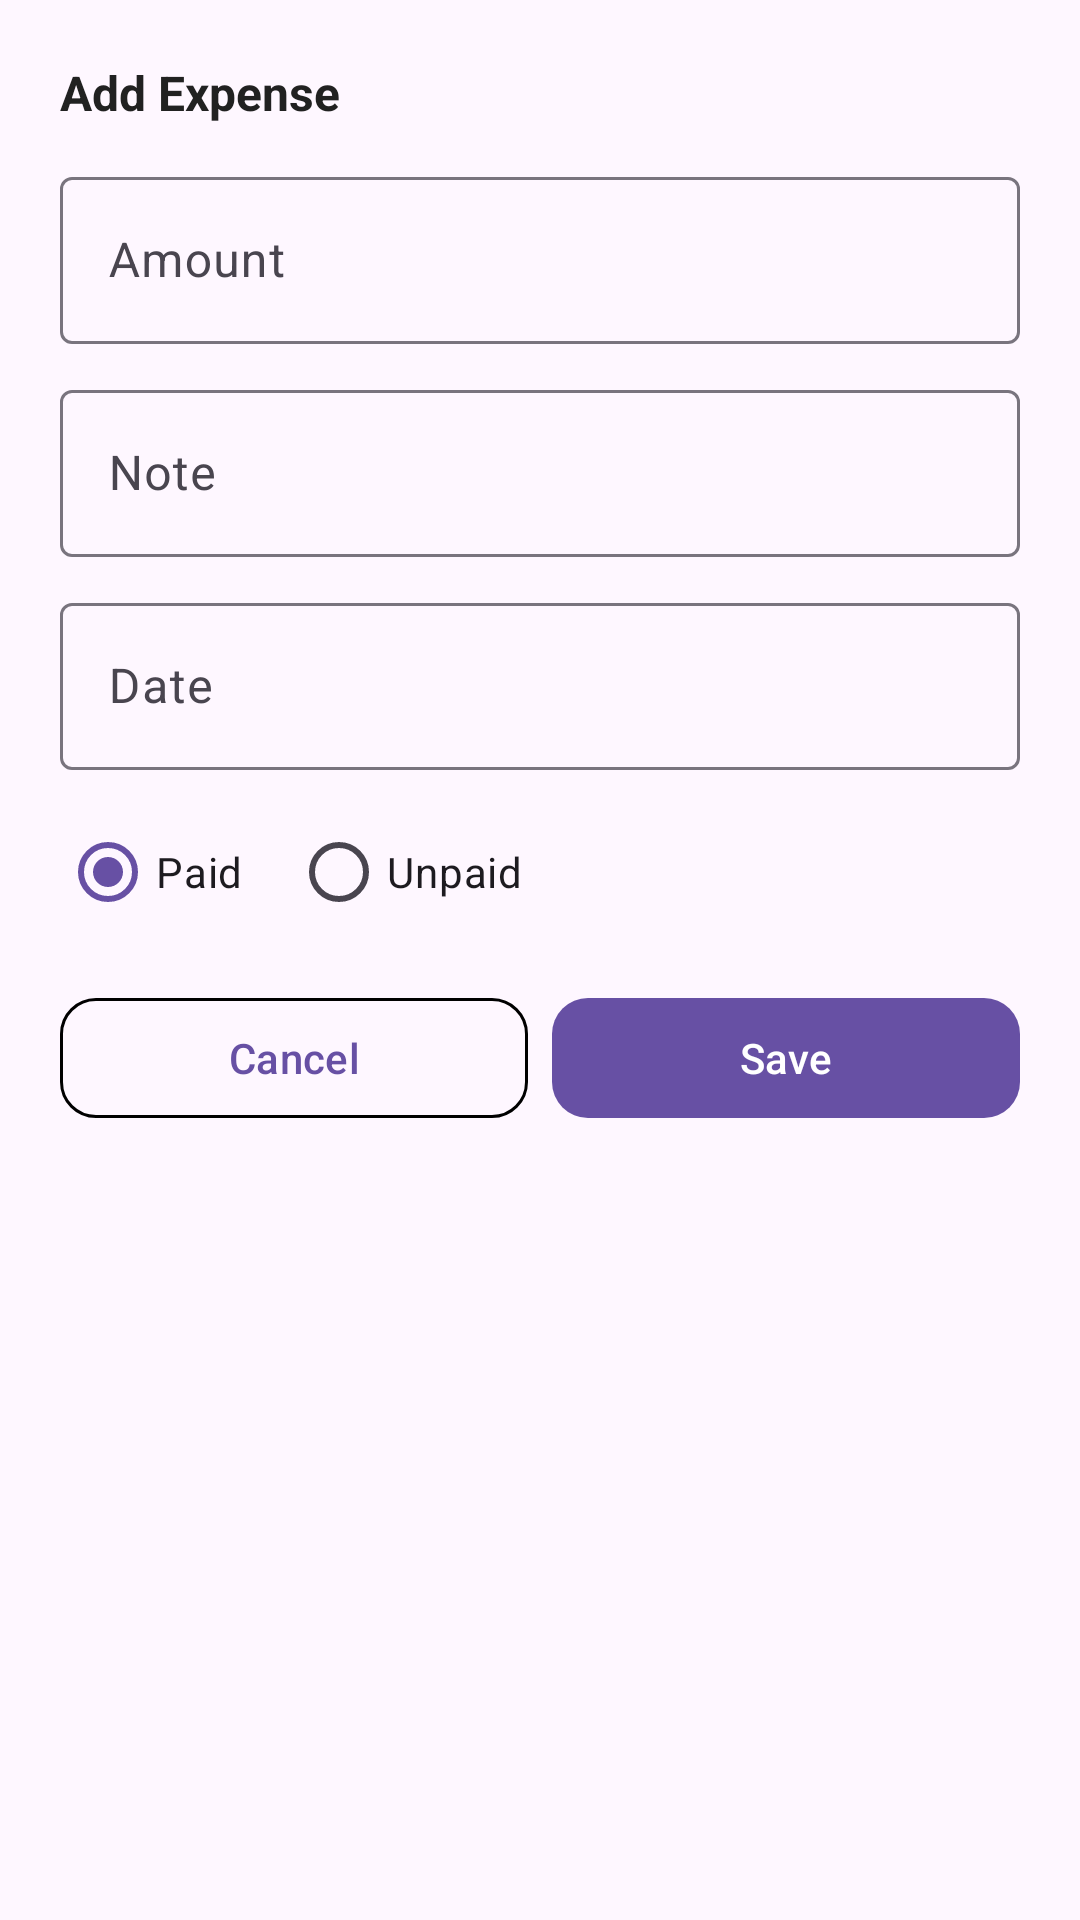

Write the Android layout XML for this screen, with the resource values it uses.
<!-- AndroidManifest.xml: application theme Theme.HISAAB -->
<!-- res/layout/bottomsheet_add_expense.xml -->
<?xml version="1.0" encoding="utf-8"?>
<LinearLayout xmlns:android="http://schemas.android.com/apk/res/android"
    xmlns:app="http://schemas.android.com/apk/res-auto"
    android:layout_width="match_parent"
    android:layout_height="wrap_content"
    android:orientation="vertical"
    android:padding="20dp">

    <TextView
        android:id="@+id/tvSheetTitle"
        android:layout_width="wrap_content"
        android:layout_height="wrap_content"
        android:text="Add Expense"
        android:textSize="16sp"
        android:textStyle="bold"
        android:textColor="@color/text_primary" />

    <com.google.android.material.textfield.TextInputLayout
        android:layout_width="match_parent"
        android:layout_height="wrap_content"
        android:layout_marginTop="12dp"
        app:boxBackgroundMode="outline">

        <com.google.android.material.textfield.TextInputEditText
            android:id="@+id/etAmount"
            android:layout_width="match_parent"
            android:layout_height="wrap_content"
            android:hint="Amount"
            app:boxBackgroundMode="outline"
            android:inputType="numberDecimal" />
    </com.google.android.material.textfield.TextInputLayout>

    <com.google.android.material.textfield.TextInputLayout
        android:layout_width="match_parent"
        android:layout_height="wrap_content"
        android:layout_marginTop="10dp"
        app:boxBackgroundMode="outline">

        <com.google.android.material.textfield.TextInputEditText
            android:id="@+id/etNote"
            android:layout_width="match_parent"
            android:layout_height="wrap_content"
            android:hint="Note"
            android:inputType="textCapSentences" />
    </com.google.android.material.textfield.TextInputLayout>

    <com.google.android.material.textfield.TextInputLayout
        android:layout_width="match_parent"
        android:layout_height="wrap_content"
        android:layout_marginTop="10dp"
        app:boxBackgroundMode="outline">

        <com.google.android.material.textfield.TextInputEditText
            android:id="@+id/etDate"
            android:layout_width="match_parent"
            android:layout_height="wrap_content"
            android:hint="Date"
            android:focusable="false" />
    </com.google.android.material.textfield.TextInputLayout>

    <RadioGroup
        android:id="@+id/rgPaid"
        android:layout_width="match_parent"
        android:layout_height="wrap_content"
        android:layout_marginTop="10dp"
        android:orientation="horizontal">

        <RadioButton
            android:id="@+id/rbPaid"
            android:layout_width="wrap_content"
            android:layout_height="wrap_content"
            android:text="Paid"
            android:checked="true" />

        <RadioButton
            android:id="@+id/rbUnpaid"
            android:layout_width="wrap_content"
            android:layout_height="wrap_content"
            android:layout_marginStart="16dp"
            android:text="Unpaid" />
    </RadioGroup>

    <LinearLayout
        android:layout_width="match_parent"
        android:layout_height="wrap_content"
        android:layout_marginTop="14dp"
        android:gravity="center_vertical"
        android:orientation="horizontal">

        <com.google.android.material.button.MaterialButton
            android:id="@+id/btnDelete"
            style="@style/Widget.Material3.Button.OutlinedButton"
            android:layout_width="wrap_content"
            android:layout_height="wrap_content"
            android:layout_marginEnd="8dp"
            android:text="Delete"
            android:textAllCaps="false"
            android:visibility="gone"
            app:cornerRadius="12dp"
            app:strokeColor="@color/danger" />

        <com.google.android.material.button.MaterialButton
            android:id="@+id/btnCancel"
            style="@style/Widget.Material3.Button.OutlinedButton"
            android:layout_width="0dp"
            android:layout_height="wrap_content"
            android:layout_marginEnd="8dp"
            android:layout_weight="1"
            android:text="Cancel"
            android:textAllCaps="false"
            app:cornerRadius="12dp"
            app:strokeColor="@color/divider" />

        <com.google.android.material.button.MaterialButton
            android:id="@+id/btnSave"
            android:layout_width="0dp"
            android:layout_height="wrap_content"
            android:layout_weight="1"
            android:text="Save"
            android:textAllCaps="false"
            app:cornerRadius="12dp" />
    </LinearLayout>
</LinearLayout>
<!-- resources referenced by this layout -->
<resources>
  <color name="divider">#FF24304A</color>
  <color name="text_primary">#FF212121</color>
  <style name="Theme.HISAAB" parent="Base.Theme.HISAAB" />
  <style name="Base.Theme.HISAAB" parent="Theme.Material3.DayNight.NoActionBar">
          
          
      </style>
</resources>
